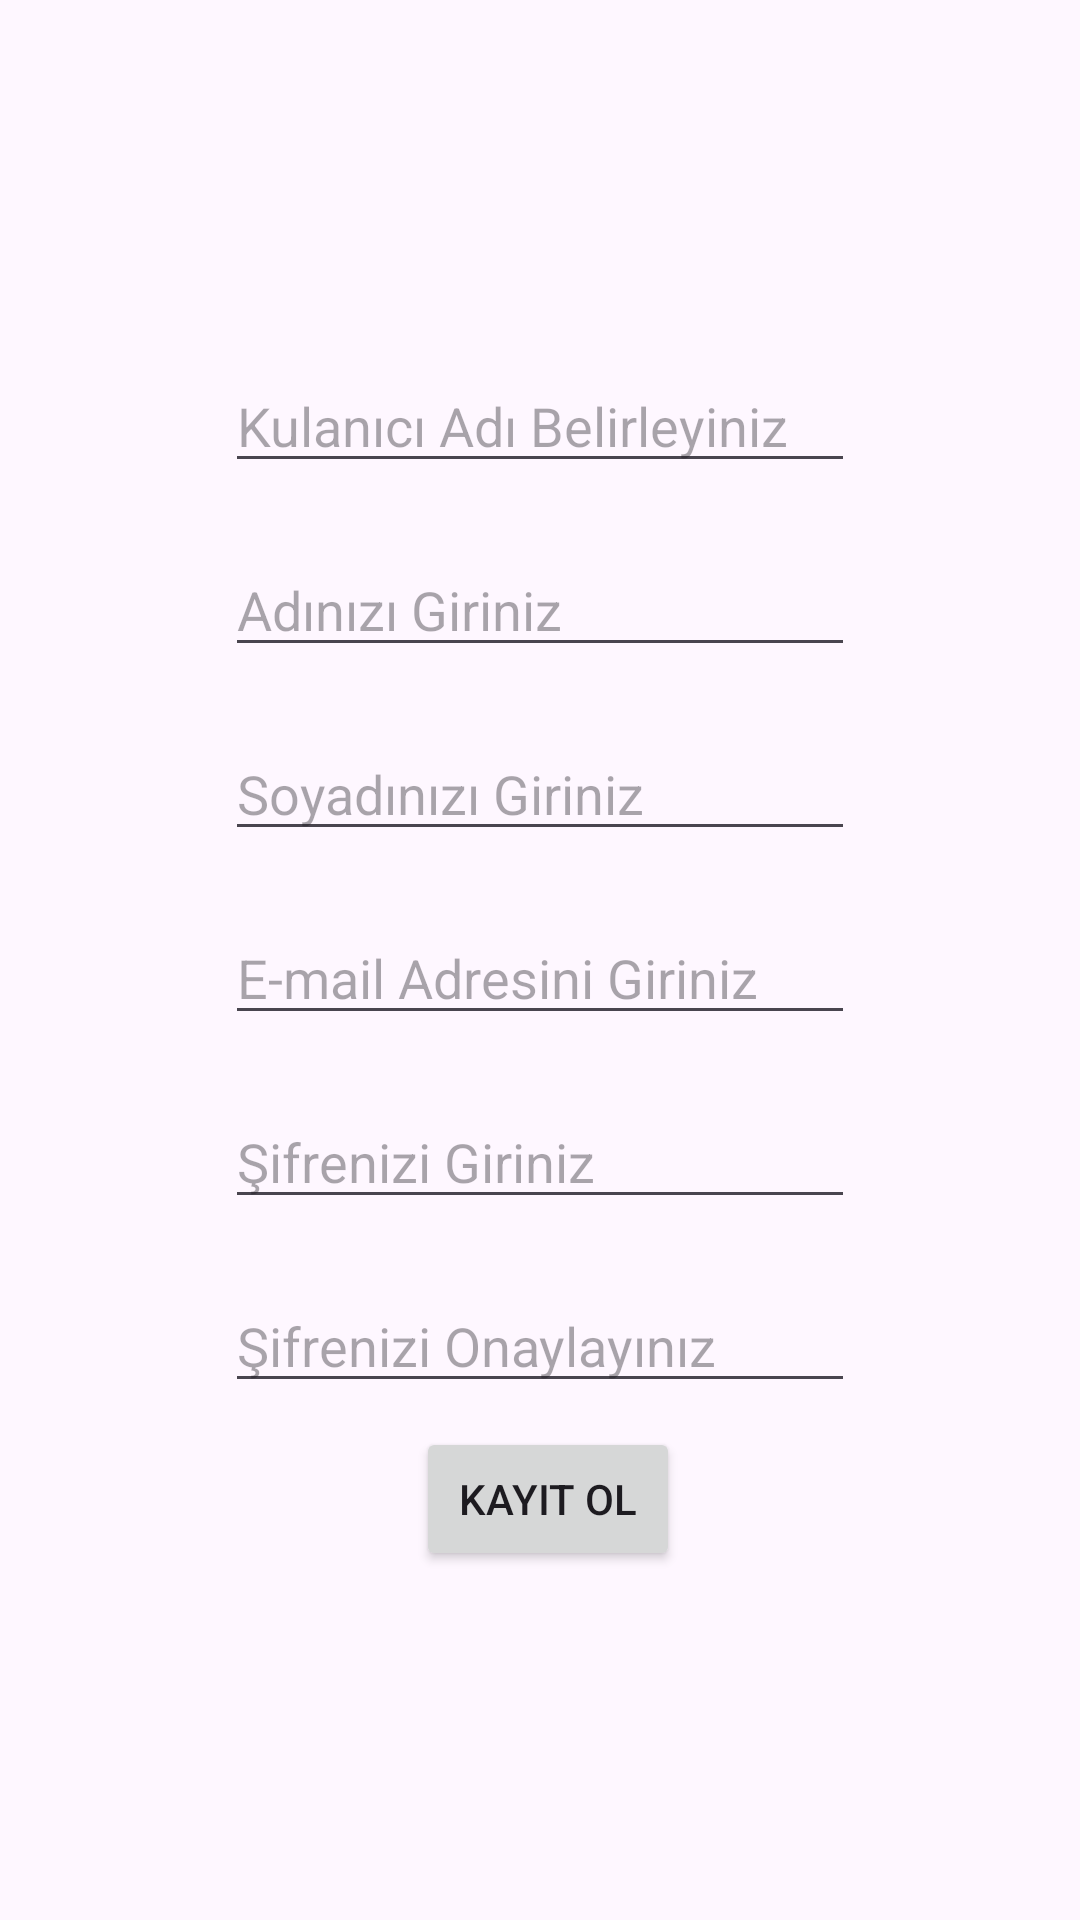

This screen was rendered from an Android layout file. Write that file and the resources it references.
<!-- AndroidManifest.xml: application theme Theme.FirabaseFotografUygulamasi -->
<!-- res/layout/fragment_kayit.xml -->
<?xml version="1.0" encoding="utf-8"?>
<androidx.constraintlayout.widget.ConstraintLayout xmlns:android="http://schemas.android.com/apk/res/android"
    xmlns:app="http://schemas.android.com/apk/res-auto"
    xmlns:tools="http://schemas.android.com/tools"
    android:layout_width="match_parent"
    android:layout_height="match_parent"
    tools:context=".KayitFragment">

    <EditText
        android:id="@+id/kullaniciadiKayitEdt"
        android:layout_width="wrap_content"
        android:layout_height="wrap_content"
        android:ems="10"
        android:hint="@string/pleaseUsername"
        android:inputType="text"
        app:layout_constraintBottom_toBottomOf="parent"
        app:layout_constraintEnd_toEndOf="parent"
        app:layout_constraintStart_toStartOf="parent"
        app:layout_constraintTop_toTopOf="parent"
        app:layout_constraintVertical_bias="0.2" />

    <EditText
        android:id="@+id/isimKayitEdt"
        android:layout_width="wrap_content"
        android:layout_height="wrap_content"
        android:layout_marginTop="20dp"
        android:ems="10"
        android:hint="@string/pleaseName"
        android:inputType="text"
        app:layout_constraintEnd_toEndOf="@+id/kullaniciadiKayitEdt"
        app:layout_constraintStart_toStartOf="@+id/kullaniciadiKayitEdt"
        app:layout_constraintTop_toBottomOf="@+id/kullaniciadiKayitEdt" />

    <EditText
        android:id="@+id/soyisimKayitEdt"
        android:layout_width="wrap_content"
        android:layout_height="wrap_content"
        android:layout_marginTop="20dp"
        android:ems="10"
        android:hint="@string/pleaseSurname"
        android:inputType="text"
        app:layout_constraintEnd_toEndOf="@+id/isimKayitEdt"
        app:layout_constraintStart_toStartOf="@+id/isimKayitEdt"
        app:layout_constraintTop_toBottomOf="@+id/isimKayitEdt" />

    <Button
        android:id="@+id/kayitBtn"
        android:layout_width="wrap_content"
        android:layout_height="wrap_content"
        android:layout_marginTop="8dp"
        android:text="@string/signup"
        app:layout_constraintEnd_toEndOf="@+id/sifreKayitEdt2"
        app:layout_constraintHorizontal_bias="0.522"
        app:layout_constraintStart_toStartOf="@+id/sifreKayitEdt2"
        app:layout_constraintTop_toBottomOf="@+id/sifreKayitEdt2" />

    <EditText
        android:id="@+id/emailKayitEdt"
        android:layout_width="wrap_content"
        android:layout_height="wrap_content"
        android:layout_marginTop="20dp"
        android:ems="10"
        android:hint="@string/pleaseEmail"
        android:inputType="textEmailAddress"
        app:layout_constraintEnd_toEndOf="@+id/soyisimKayitEdt"
        app:layout_constraintStart_toStartOf="@+id/soyisimKayitEdt"
        app:layout_constraintTop_toBottomOf="@+id/soyisimKayitEdt" />

    <EditText
        android:id="@+id/sifreKayitEdt"
        android:layout_width="wrap_content"
        android:layout_height="wrap_content"
        android:layout_marginTop="20dp"
        android:ems="10"
        android:hint="@string/pleasePassword"
        android:inputType="textPassword"
        app:layout_constraintEnd_toEndOf="@+id/emailKayitEdt"
        app:layout_constraintStart_toStartOf="@+id/emailKayitEdt"
        app:layout_constraintTop_toBottomOf="@+id/emailKayitEdt" />

    <EditText
        android:id="@+id/sifreKayitEdt2"
        android:layout_width="wrap_content"
        android:layout_height="wrap_content"
        android:layout_marginTop="20dp"
        android:ems="10"
        android:hint="@string/pleasePassword2"
        android:inputType="textPassword"
        app:layout_constraintEnd_toEndOf="@+id/sifreKayitEdt"
        app:layout_constraintStart_toStartOf="@+id/sifreKayitEdt"
        app:layout_constraintTop_toBottomOf="@+id/sifreKayitEdt" />
</androidx.constraintlayout.widget.ConstraintLayout>
<!-- resources referenced by this layout -->
<resources>
  <string name="pleaseEmail">E-mail Adresini Giriniz</string>
  <string name="pleaseName">Adınızı Giriniz</string>
  <string name="pleasePassword">Şifrenizi Giriniz</string>
  <string name="pleasePassword2">Şifrenizi Onaylayınız</string>
  <string name="pleaseSurname">Soyadınızı Giriniz</string>
  <string name="pleaseUsername">Kulanıcı Adı Belirleyiniz</string>
  <string name="signup">Kayıt Ol</string>
  <style name="Theme.FirabaseFotografUygulamasi" parent="Base.Theme.FirabaseFotografUygulamasi" />
  <style name="Base.Theme.FirabaseFotografUygulamasi" parent="Theme.Material3.DayNight.NoActionBar">
          
          
      </style>
</resources>
